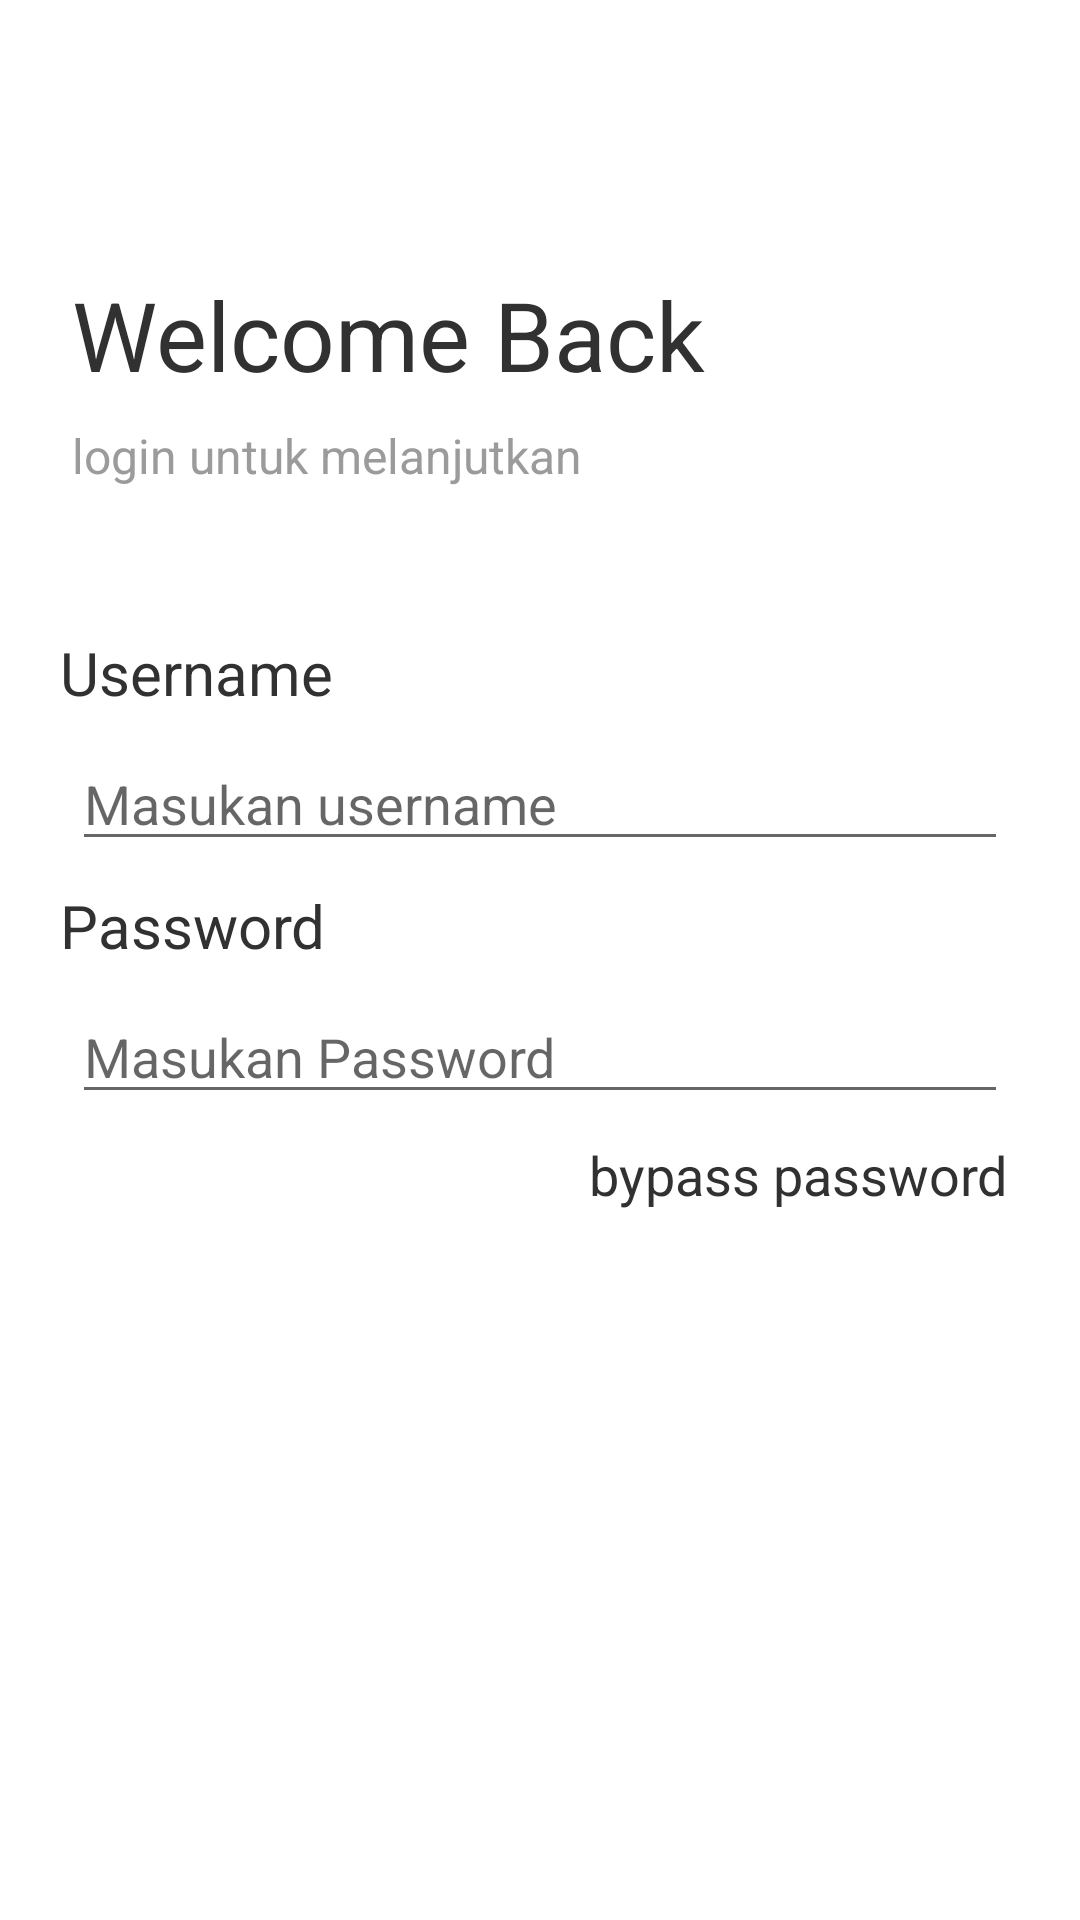

The Android layout XML behind this screen, and the referenced resources:
<!-- AndroidManifest.xml: application theme AppTheme -->
<!-- res/layout/activity_login.xml -->
<?xml version="1.0" encoding="utf-8"?>
<androidx.constraintlayout.widget.ConstraintLayout xmlns:android="http://schemas.android.com/apk/res/android"
    xmlns:app="http://schemas.android.com/apk/res-auto"
    xmlns:tools="http://schemas.android.com/tools"
    android:layout_width="match_parent"
    android:layout_height="match_parent"
    android:background="#FFFFFF"
    tools:context=".LoginActivity">

    <TextView
        android:id="@+id/welcome_back"
        android:layout_width="wrap_content"
        android:layout_height="wrap_content"
        android:layout_marginLeft="24dp"
        android:text="Welcome Back"
        android:textColor="#313131"
        android:textSize="32sp"
        app:layout_constraintLeft_toLeftOf="parent"
        app:layout_constraintTop_toTopOf="parent"
        android:layout_marginTop="90dp" />

    <TextView
        android:id="@+id/sign_in"
        android:layout_width="wrap_content"
        android:layout_height="wrap_content"
        android:layout_marginLeft="24dp"
        android:layout_marginTop="8dp"
        android:text="login untuk melanjutkan"
        android:textColor="#9b9b9b"
        android:textSize="16sp"
        app:layout_constraintLeft_toLeftOf="parent"
        app:layout_constraintTop_toBottomOf="@id/welcome_back" />

    <TextView
        android:id="@+id/reset_code"
        android:layout_width="wrap_content"
        android:layout_height="wrap_content"
        android:layout_marginLeft="20dp"
        android:layout_marginTop="48dp"
        android:text="Username"
        android:textColor="#313131"
        android:textSize="20sp"
        app:layout_constraintLeft_toLeftOf="parent"
        app:layout_constraintTop_toBottomOf="@+id/sign_in" />

    <EditText
        android:id="@+id/editTextUsername"
        android:layout_width="match_parent"
        android:layout_height="wrap_content"
        android:layout_marginLeft="24dp"
        android:layout_marginTop="8dp"
        android:layout_marginRight="24dp"
        android:hint="Masukan username"
        app:layout_constraintLeft_toLeftOf="parent"
        app:layout_constraintRight_toRightOf="parent"
        app:layout_constraintTop_toBottomOf="@id/reset_code" />

    <TextView
        android:id="@+id/new_password"
        android:layout_width="wrap_content"
        android:layout_height="wrap_content"
        android:layout_marginLeft="20dp"
        android:layout_marginTop="8dp"
        android:text="Password"
        android:textColor="#313131"
        android:textSize="20sp"
        app:layout_constraintLeft_toLeftOf="parent"
        app:layout_constraintTop_toBottomOf="@+id/editTextUsername"/>

    <EditText
        android:id="@+id/editTextPassword"
        android:layout_width="match_parent"
        android:layout_height="wrap_content"
        android:layout_marginLeft="24dp"
        android:layout_marginTop="8dp"
        android:layout_marginRight="24dp"
        android:hint="Masukan Password"
        app:layout_constraintLeft_toLeftOf="parent"
        app:layout_constraintRight_toRightOf="parent"
        app:layout_constraintTop_toBottomOf="@+id/new_password" />

    <TextView
        android:id="@+id/byspass"
        android:layout_width="wrap_content"
        android:layout_height="wrap_content"
        android:layout_marginTop="8dp"
        android:layout_marginRight="24dp"
        android:text="bypass password"
        android:textColor="#313131"
        android:textSize="18sp"
        app:layout_constraintRight_toRightOf="parent"
        app:layout_constraintTop_toBottomOf="@+id/editTextPassword" />

    <Button
        android:id="@+id/buttonLogin"
        android:layout_width="match_parent"
        android:layout_height="wrap_content"
        android:layout_marginStart="24dp"
        android:layout_marginEnd="24dp"
        android:textSize="18sp"
        android:layout_marginBottom="200dp"
        android:background="@drawable/button_login"
        android:text="LOG IN"
        android:textColor="#FFFFFF"
        app:layout_constraintTop_toBottomOf="@id/byspass"
        android:layout_marginTop="40dp"
        app:layout_constraintEnd_toEndOf="parent"
        app:layout_constraintStart_toStartOf="parent" />

</androidx.constraintlayout.widget.ConstraintLayout>
<!-- resources referenced by this layout -->
<resources>
  <style name="AppTheme" parent="Theme.AppCompat.Light.DarkActionBar">
          
          <item name="colorPrimary">@color/colorPrimary</item>
          <item name="colorPrimaryDark">@color/colorPrimaryDark</item>
          <item name="colorAccent">@color/colorAccent</item>
      </style>
  <!-- not gathered from this repository: default colours our renderer supplied (Android Studio template values) -->
  <color name="colorPrimary">#FF6200EE</color>
  <color name="colorPrimaryDark">#FF3700B3</color>
  <color name="colorAccent">#FF03DAC5</color>
</resources>
